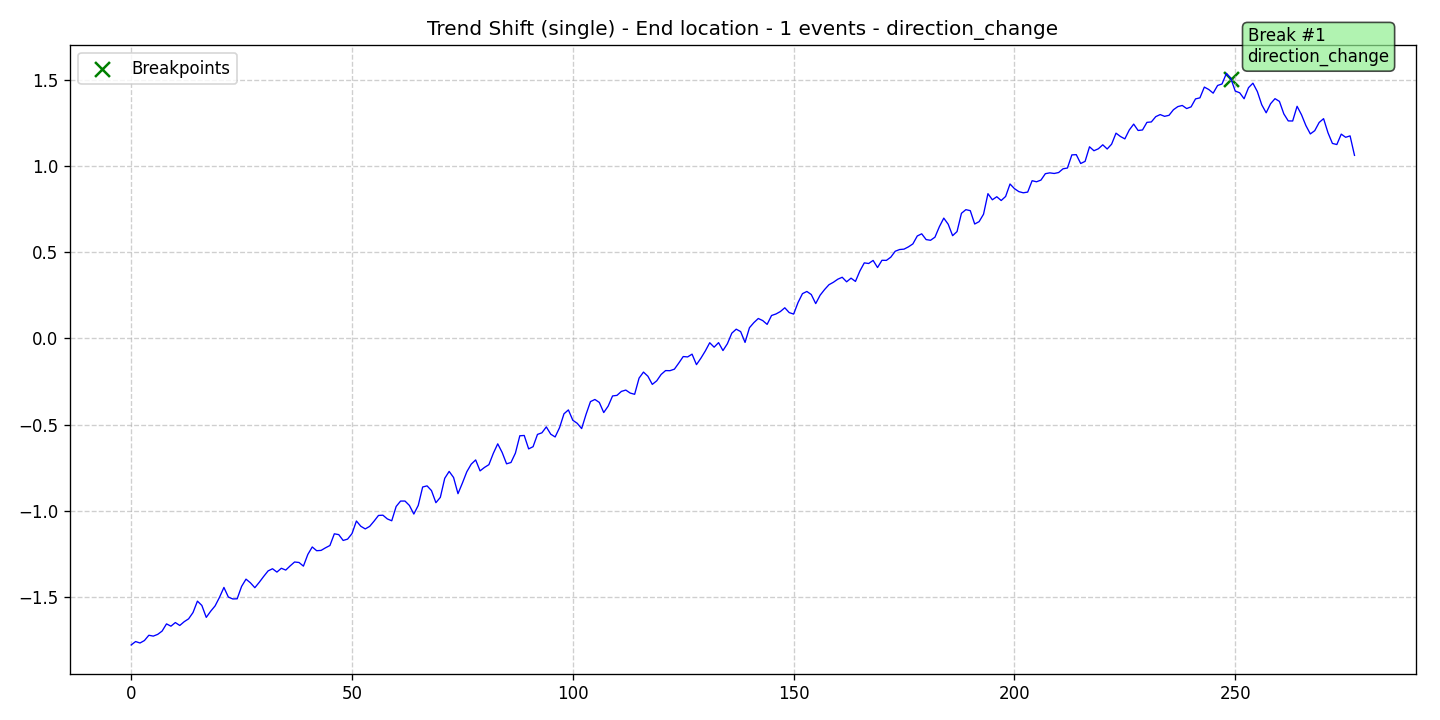

The file beside this chart, header and first rows:
data, stationary, det_lin_up, det_lin_down, det_quad, det_cubic, det_exp, det_damped, stoc_trend, volatility, single_seas, multiple_seas, point_anom_single, point_anom_multi, collect_anom, context_anom, mean_shift, var_shift, trend_shift, date, is_break, is_anomaly, is_multi, location_beginning
-1.776, 0, 0, 0, 0, 0, 0, 0, 0, 0, 0, 0, 0, 0, 0, 0, 0, 0, 1, 2020-01-01, 0, 0, 0, 0
-1.756, 0, 0, 0, 0, 0, 0, 0, 0, 0, 0, 0, 0, 0, 0, 0, 0, 0, 1, 2020-01-02, 0, 0, 0, 0
-1.765, 0, 0, 0, 0, 0, 0, 0, 0, 0, 0, 0, 0, 0, 0, 0, 0, 0, 1, 2020-01-03, 0, 0, 0, 0
-1.75, 0, 0, 0, 0, 0, 0, 0, 0, 0, 0, 0, 0, 0, 0, 0, 0, 0, 1, 2020-01-04, 0, 0, 0, 0
-1.72, 0, 0, 0, 0, 0, 0, 0, 0, 0, 0, 0, 0, 0, 0, 0, 0, 0, 1, 2020-01-05, 0, 0, 0, 0
-1.725, 0, 0, 0, 0, 0, 0, 0, 0, 0, 0, 0, 0, 0, 0, 0, 0, 0, 1, 2020-01-06, 0, 0, 0, 0
-1.715, 0, 0, 0, 0, 0, 0, 0, 0, 0, 0, 0, 0, 0, 0, 0, 0, 0, 1, 2020-01-07, 0, 0, 0, 0
-1.696, 0, 0, 0, 0, 0, 0, 0, 0, 0, 0, 0, 0, 0, 0, 0, 0, 0, 1, 2020-01-08, 0, 0, 0, 0
-1.654, 0, 0, 0, 0, 0, 0, 0, 0, 0, 0, 0, 0, 0, 0, 0, 0, 0, 1, 2020-01-09, 0, 0, 0, 0
-1.667, 0, 0, 0, 0, 0, 0, 0, 0, 0, 0, 0, 0, 0, 0, 0, 0, 0, 1, 2020-01-10, 0, 0, 0, 0
-1.646, 0, 0, 0, 0, 0, 0, 0, 0, 0, 0, 0, 0, 0, 0, 0, 0, 0, 1, 2020-01-11, 0, 0, 0, 0
-1.663, 0, 0, 0, 0, 0, 0, 0, 0, 0, 0, 0, 0, 0, 0, 0, 0, 0, 1, 2020-01-12, 0, 0, 0, 0
-1.641, 0, 0, 0, 0, 0, 0, 0, 0, 0, 0, 0, 0, 0, 0, 0, 0, 0, 1, 2020-01-13, 0, 0, 0, 0
-1.625, 0, 0, 0, 0, 0, 0, 0, 0, 0, 0, 0, 0, 0, 0, 0, 0, 0, 1, 2020-01-14, 0, 0, 0, 0
-1.588, 0, 0, 0, 0, 0, 0, 0, 0, 0, 0, 0, 0, 0, 0, 0, 0, 0, 1, 2020-01-15, 0, 0, 0, 0
-1.522, 0, 0, 0, 0, 0, 0, 0, 0, 0, 0, 0, 0, 0, 0, 0, 0, 0, 1, 2020-01-16, 0, 0, 0, 0
-1.547, 0, 0, 0, 0, 0, 0, 0, 0, 0, 0, 0, 0, 0, 0, 0, 0, 0, 1, 2020-01-17, 0, 0, 0, 0
-1.616, 0, 0, 0, 0, 0, 0, 0, 0, 0, 0, 0, 0, 0, 0, 0, 0, 0, 1, 2020-01-18, 0, 0, 0, 0
-1.581, 0, 0, 0, 0, 0, 0, 0, 0, 0, 0, 0, 0, 0, 0, 0, 0, 0, 1, 2020-01-19, 0, 0, 0, 0
-1.55, 0, 0, 0, 0, 0, 0, 0, 0, 0, 0, 0, 0, 0, 0, 0, 0, 0, 1, 2020-01-20, 0, 0, 0, 0
-1.5, 0, 0, 0, 0, 0, 0, 0, 0, 0, 0, 0, 0, 0, 0, 0, 0, 0, 1, 2020-01-21, 0, 0, 0, 0
-1.443, 0, 0, 0, 0, 0, 0, 0, 0, 0, 0, 0, 0, 0, 0, 0, 0, 0, 1, 2020-01-22, 0, 0, 0, 0
-1.498, 0, 0, 0, 0, 0, 0, 0, 0, 0, 0, 0, 0, 0, 0, 0, 0, 0, 1, 2020-01-23, 0, 0, 0, 0
-1.509, 0, 0, 0, 0, 0, 0, 0, 0, 0, 0, 0, 0, 0, 0, 0, 0, 0, 1, 2020-01-24, 0, 0, 0, 0
-1.509, 0, 0, 0, 0, 0, 0, 0, 0, 0, 0, 0, 0, 0, 0, 0, 0, 0, 1, 2020-01-25, 0, 0, 0, 0
-1.437, 0, 0, 0, 0, 0, 0, 0, 0, 0, 0, 0, 0, 0, 0, 0, 0, 0, 1, 2020-01-26, 0, 0, 0, 0
-1.395, 0, 0, 0, 0, 0, 0, 0, 0, 0, 0, 0, 0, 0, 0, 0, 0, 0, 1, 2020-01-27, 0, 0, 0, 0
-1.416, 0, 0, 0, 0, 0, 0, 0, 0, 0, 0, 0, 0, 0, 0, 0, 0, 0, 1, 2020-01-28, 0, 0, 0, 0
-1.444, 0, 0, 0, 0, 0, 0, 0, 0, 0, 0, 0, 0, 0, 0, 0, 0, 0, 1, 2020-01-29, 0, 0, 0, 0
-1.413, 0, 0, 0, 0, 0, 0, 0, 0, 0, 0, 0, 0, 0, 0, 0, 0, 0, 1, 2020-01-30, 0, 0, 0, 0
-1.379, 0, 0, 0, 0, 0, 0, 0, 0, 0, 0, 0, 0, 0, 0, 0, 0, 0, 1, 2020-01-31, 0, 0, 0, 0
-1.347, 0, 0, 0, 0, 0, 0, 0, 0, 0, 0, 0, 0, 0, 0, 0, 0, 0, 1, 2020-02-01, 0, 0, 0, 0
-1.334, 0, 0, 0, 0, 0, 0, 0, 0, 0, 0, 0, 0, 0, 0, 0, 0, 0, 1, 2020-02-02, 0, 0, 0, 0
-1.354, 0, 0, 0, 0, 0, 0, 0, 0, 0, 0, 0, 0, 0, 0, 0, 0, 0, 1, 2020-02-03, 0, 0, 0, 0
-1.332, 0, 0, 0, 0, 0, 0, 0, 0, 0, 0, 0, 0, 0, 0, 0, 0, 0, 1, 2020-02-04, 0, 0, 0, 0
-1.342, 0, 0, 0, 0, 0, 0, 0, 0, 0, 0, 0, 0, 0, 0, 0, 0, 0, 1, 2020-02-05, 0, 0, 0, 0
-1.318, 0, 0, 0, 0, 0, 0, 0, 0, 0, 0, 0, 0, 0, 0, 0, 0, 0, 1, 2020-02-06, 0, 0, 0, 0
-1.295, 0, 0, 0, 0, 0, 0, 0, 0, 0, 0, 0, 0, 0, 0, 0, 0, 0, 1, 2020-02-07, 0, 0, 0, 0
-1.298, 0, 0, 0, 0, 0, 0, 0, 0, 0, 0, 0, 0, 0, 0, 0, 0, 0, 1, 2020-02-08, 0, 0, 0, 0
-1.319, 0, 0, 0, 0, 0, 0, 0, 0, 0, 0, 0, 0, 0, 0, 0, 0, 0, 1, 2020-02-09, 0, 0, 0, 0
-1.251, 0, 0, 0, 0, 0, 0, 0, 0, 0, 0, 0, 0, 0, 0, 0, 0, 0, 1, 2020-02-10, 0, 0, 0, 0
-1.208, 0, 0, 0, 0, 0, 0, 0, 0, 0, 0, 0, 0, 0, 0, 0, 0, 0, 1, 2020-02-11, 0, 0, 0, 0
-1.23, 0, 0, 0, 0, 0, 0, 0, 0, 0, 0, 0, 0, 0, 0, 0, 0, 0, 1, 2020-02-12, 0, 0, 0, 0
-1.228, 0, 0, 0, 0, 0, 0, 0, 0, 0, 0, 0, 0, 0, 0, 0, 0, 0, 1, 2020-02-13, 0, 0, 0, 0
-1.213, 0, 0, 0, 0, 0, 0, 0, 0, 0, 0, 0, 0, 0, 0, 0, 0, 0, 1, 2020-02-14, 0, 0, 0, 0
-1.2, 0, 0, 0, 0, 0, 0, 0, 0, 0, 0, 0, 0, 0, 0, 0, 0, 0, 1, 2020-02-15, 0, 0, 0, 0
-1.132, 0, 0, 0, 0, 0, 0, 0, 0, 0, 0, 0, 0, 0, 0, 0, 0, 0, 1, 2020-02-16, 0, 0, 0, 0
-1.137, 0, 0, 0, 0, 0, 0, 0, 0, 0, 0, 0, 0, 0, 0, 0, 0, 0, 1, 2020-02-17, 0, 0, 0, 0
-1.17, 0, 0, 0, 0, 0, 0, 0, 0, 0, 0, 0, 0, 0, 0, 0, 0, 0, 1, 2020-02-18, 0, 0, 0, 0
-1.163, 0, 0, 0, 0, 0, 0, 0, 0, 0, 0, 0, 0, 0, 0, 0, 0, 0, 1, 2020-02-19, 0, 0, 0, 0
-1.131, 0, 0, 0, 0, 0, 0, 0, 0, 0, 0, 0, 0, 0, 0, 0, 0, 0, 1, 2020-02-20, 0, 0, 0, 0
-1.058, 0, 0, 0, 0, 0, 0, 0, 0, 0, 0, 0, 0, 0, 0, 0, 0, 0, 1, 2020-02-21, 0, 0, 0, 0
-1.088, 0, 0, 0, 0, 0, 0, 0, 0, 0, 0, 0, 0, 0, 0, 0, 0, 0, 1, 2020-02-22, 0, 0, 0, 0
-1.104, 0, 0, 0, 0, 0, 0, 0, 0, 0, 0, 0, 0, 0, 0, 0, 0, 0, 1, 2020-02-23, 0, 0, 0, 0
-1.089, 0, 0, 0, 0, 0, 0, 0, 0, 0, 0, 0, 0, 0, 0, 0, 0, 0, 1, 2020-02-24, 0, 0, 0, 0
-1.058, 0, 0, 0, 0, 0, 0, 0, 0, 0, 0, 0, 0, 0, 0, 0, 0, 0, 1, 2020-02-25, 0, 0, 0, 0
-1.026, 0, 0, 0, 0, 0, 0, 0, 0, 0, 0, 0, 0, 0, 0, 0, 0, 0, 1, 2020-02-26, 0, 0, 0, 0
-1.024, 0, 0, 0, 0, 0, 0, 0, 0, 0, 0, 0, 0, 0, 0, 0, 0, 0, 1, 2020-02-27, 0, 0, 0, 0
-1.046, 0, 0, 0, 0, 0, 0, 0, 0, 0, 0, 0, 0, 0, 0, 0, 0, 0, 1, 2020-02-28, 0, 0, 0, 0
-1.056, 0, 0, 0, 0, 0, 0, 0, 0, 0, 0, 0, 0, 0, 0, 0, 0, 0, 1, 2020-02-29, 0, 0, 0, 0
... 218 more rows
